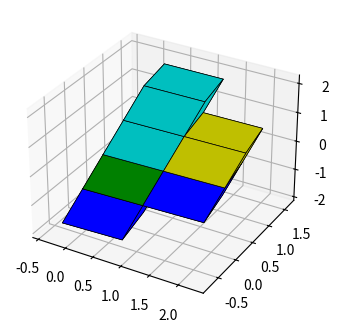

Python code for this plot: (Note: this script raises an exception after producing the figure.)
import numpy as np
import matplotlib.pyplot as plt
from mpl_toolkits.mplot3d import Axes3D
from mpl_toolkits.mplot3d.art3d import Poly3DCollection
from scipy.spatial.transform import Rotation
import random
import os

def create_block_sequence(num_blocks=6):
    """
    Creates a sequence of connected blocks in 3D space, biased to run along an axis.
    
    Args:
    num_blocks (int): Number of blocks in the sequence.
    
    Returns:
    list: A list of tuples, each containing the position and color of a block.
    """
    colors = ['r', 'g', 'b', 'y', 'c', 'm']
    sequence = []
    
    # Choose a primary axis
    primary_axis = np.random.choice(['x', 'y', 'z'])
    if primary_axis == 'x':
        directions = [(1, 0, 0), (-1, 0, 0), (0, 1, 0), (0, -1, 0), (0, 0, 1), (0, 0, -1)]
    elif primary_axis == 'y':
        directions = [(0, 1, 0), (0, -1, 0), (1, 0, 0), (-1, 0, 0), (0, 0, 1), (0, 0, -1)]
    else:  # z-axis
        directions = [(0, 0, 1), (0, 0, -1), (1, 0, 0), (-1, 0, 0), (0, 1, 0), (0, -1, 0)]
    
    # Place the first block at the origin
    position = np.array([0, 0, 0])
    color = np.random.choice(colors)
    sequence.append((position, color))
    
    occupied_positions = set([tuple(position)])
    
    # Add remaining blocks
    for _ in range(1, num_blocks):
        color = np.random.choice(colors)
        
        valid_position_found = False
        while not valid_position_found:
            # Choose a random existing block to attach to
            attach_to = sequence[np.random.randint(len(sequence))][0]
            
            # Bias towards the primary axis
            if np.random.random() < 0.7:  # 70% chance to choose primary axis
                direction = directions[0] if np.random.random() < 0.5 else directions[1]
            else:
                direction = directions[np.random.randint(2, len(directions))]
            
            new_position = tuple(attach_to + direction)
            if new_position not in occupied_positions:
                sequence.append((np.array(new_position), color))
                occupied_positions.add(new_position)
                valid_position_found = True
    
    return sequence

def create_cube(position):
    """
    Creates the vertices and faces of a cube at the given position.
    
    Args:
    position (tuple): The (x, y, z) coordinates of the cube's origin.
    
    Returns:
    list: A list of faces, where each face is a list of vertex coordinates.
    """
    x, y, z = position
    vertices = [
        [x, y, z], [x+1, y, z], [x+1, y+1, z], [x, y+1, z],
        [x, y, z+1], [x+1, y, z+1], [x+1, y+1, z+1], [x, y+1, z+1]
    ]
    faces = [
        [vertices[0], vertices[1], vertices[2], vertices[3]],
        [vertices[4], vertices[5], vertices[6], vertices[7]],
        [vertices[0], vertices[3], vertices[7], vertices[4]],
        [vertices[1], vertices[2], vertices[6], vertices[5]],
        [vertices[0], vertices[1], vertices[5], vertices[4]],
        [vertices[3], vertices[2], vertices[6], vertices[7]]
    ]
    return faces

def rotate_structure(structure, angles):
    """
    Rotates the entire structure around multiple axes.
    
    Args:
    structure (list): List of faces representing the structure.
    angles (tuple): Rotation angles in degrees for (x, y, z) axes.
    
    Returns:
    list: Rotated structure.
    """
    rotation = Rotation.from_euler('xyz', angles, degrees=True)
    center = np.mean([np.mean(face, axis=0) for face in structure], axis=0)
    rotated_structure = []
    for face in structure:
        rotated_face = rotation.apply(face - center) + center
        rotated_structure.append(rotated_face)
    return rotated_structure

def plot_structure(structure, colors, ax):
    """
    Plots the 3D structure on the given axes.
    
    Args:
    structure (list): List of faces representing the structure.
    colors (list): List of colors for each face.
    ax (Axes3D): The 3D axes to plot on.
    """
    collection = Poly3DCollection(structure, facecolors=colors, edgecolors='k', linewidths=0.5)
    ax.add_collection3d(collection)
    
    # Set equal aspect ratio for all axes
    all_points = np.array([point for face in structure for point in face])
    max_range = np.array([all_points[:, 0].ptp(), all_points[:, 1].ptp(), all_points[:, 2].ptp()]).max()
    mid_x, mid_y, mid_z = np.mean(all_points, axis=0)
    ax.set_xlim(mid_x - max_range/2, mid_x + max_range/2)
    ax.set_ylim(mid_y - max_range/2, mid_y + max_range/2)
    ax.set_zlim(mid_z - max_range/2, mid_z + max_range/2)
    
    ax.set_box_aspect((1, 1, 1))

def create_structure(sequence):
    """
    Creates a 3D structure from a sequence of blocks.
    
    Args:
    sequence (list): List of (position, color) tuples representing blocks.
    
    Returns:
    tuple: (structure, colors) where structure is a list of faces and colors is a list of face colors.
    """
    structure = []
    colors = []
    for position, color in sequence:
        cube = create_cube(position)
        structure.extend(cube)
        colors.extend([color] * 6)  # 6 faces per cube
    return structure, colors

def save_individual_image(name, structure, colors, trial_num, base_angle):
    """
    Saves an individual image for a single structure.
    
    Args:
    name (str): Name of the image (e.g., 'target', 'answer', 'distractor1').
    structure (list): List of faces representing the structure.
    colors (list): List of colors for each face.
    trial_num (int): The current trial number.
    base_angle (int): The base rotation angle for this trial.
    """
    fig = plt.figure(figsize=(6, 6))
    ax = fig.add_subplot(111, projection='3d')
    plot_structure(structure, colors, ax)
    ax.set_axis_off()
    plt.tight_layout()
    
    # Create 'individual_images' folder if it doesn't exist
    if not os.path.exists('individual_images'):
        os.makedirs('individual_images')
    
    plt.savefig(f'individual_images/trial_{trial_num}_angle_{base_angle}_{name}.png', dpi=300, bbox_inches='tight')
    plt.close()

def create_combined_image(trial_num, base_angle):
    """
    Generates a combined image for each trial, showing the answer and distractors
    at the top and the target below.
    
    Args:
    trial_num (int): The current trial number.
    base_angle (int): The base rotation angle for this trial.
    """
    names = ['target', 'answer', 'distractor1', 'distractor2', 'distractor3']
    
    # Create the main sequence for target and answer
    main_sequence = create_block_sequence()
    main_structure, main_colors = create_structure(main_sequence)
    
    # Create distractor sequences with the same color pattern
    distractor_sequences = [create_block_sequence() for _ in range(3)]
    distractor_structures = [create_structure(seq)[0] for seq in distractor_sequences]
    
    # Generate random rotation angles for each axis
    answer_angles = np.random.uniform(-base_angle, base_angle, 3)
    distractor_angles = [np.random.uniform(-base_angle, base_angle, 3) for _ in range(3)]
    
    # Create a figure with a 3x2 grid
    fig = plt.figure(figsize=(18, 12))
    
    # Randomize the order of answer and distractors
    top_order = ['answer', 'distractor1', 'distractor2', 'distractor3']
    random.shuffle(top_order)
    
    # Plot the top row (answer and distractors)
    for i, name in enumerate(top_order):
        ax = fig.add_subplot(2, 4, i+1, projection='3d')
        
        if name == 'answer':
            rotation_angles = tuple(answer_angles)
            structure = main_structure
            colors = main_colors
        else:
            distractor_index = int(name[-1]) - 1
            rotation_angles = tuple(distractor_angles[distractor_index])
            structure = distractor_structures[distractor_index]
            colors = main_colors[:len(structure)]
        
        rotated_structure = rotate_structure(structure, rotation_angles)
        plot_structure(rotated_structure, colors, ax)
        ax.set_axis_off()
        
        # Save individual image
        save_individual_image(name, rotated_structure, colors, trial_num, base_angle)
    
    # Plot the target at the bottom center
    ax = fig.add_subplot(2, 4, (6, 7), projection='3d')
    plot_structure(main_structure, main_colors, ax)
    ax.set_axis_off()
    
    # Save individual target image
    save_individual_image('target', main_structure, main_colors, trial_num, base_angle)
    
    plt.tight_layout()
    plt.savefig(f'trial_{trial_num}_angle_{base_angle}_combined.png', dpi=300, bbox_inches='tight')
    plt.close()

    # Print rotation angles for reference
    print(f"Trial {trial_num} rotations:")
    print(f"Answer: {tuple(answer_angles)}")
    print(f"Distractors: {[tuple(angles) for angles in distractor_angles]}")
    print(f"Top row order: {top_order}")
    print()

# Generate and save combined images for 4 trials for each specified angle
base_angles = [30, 60, 90, 120, 150, 180]
for base_angle in base_angles:
    for trial in range(1, 5):
        create_combined_image(trial, base_angle)

print("Combined and individual images generated successfully!")